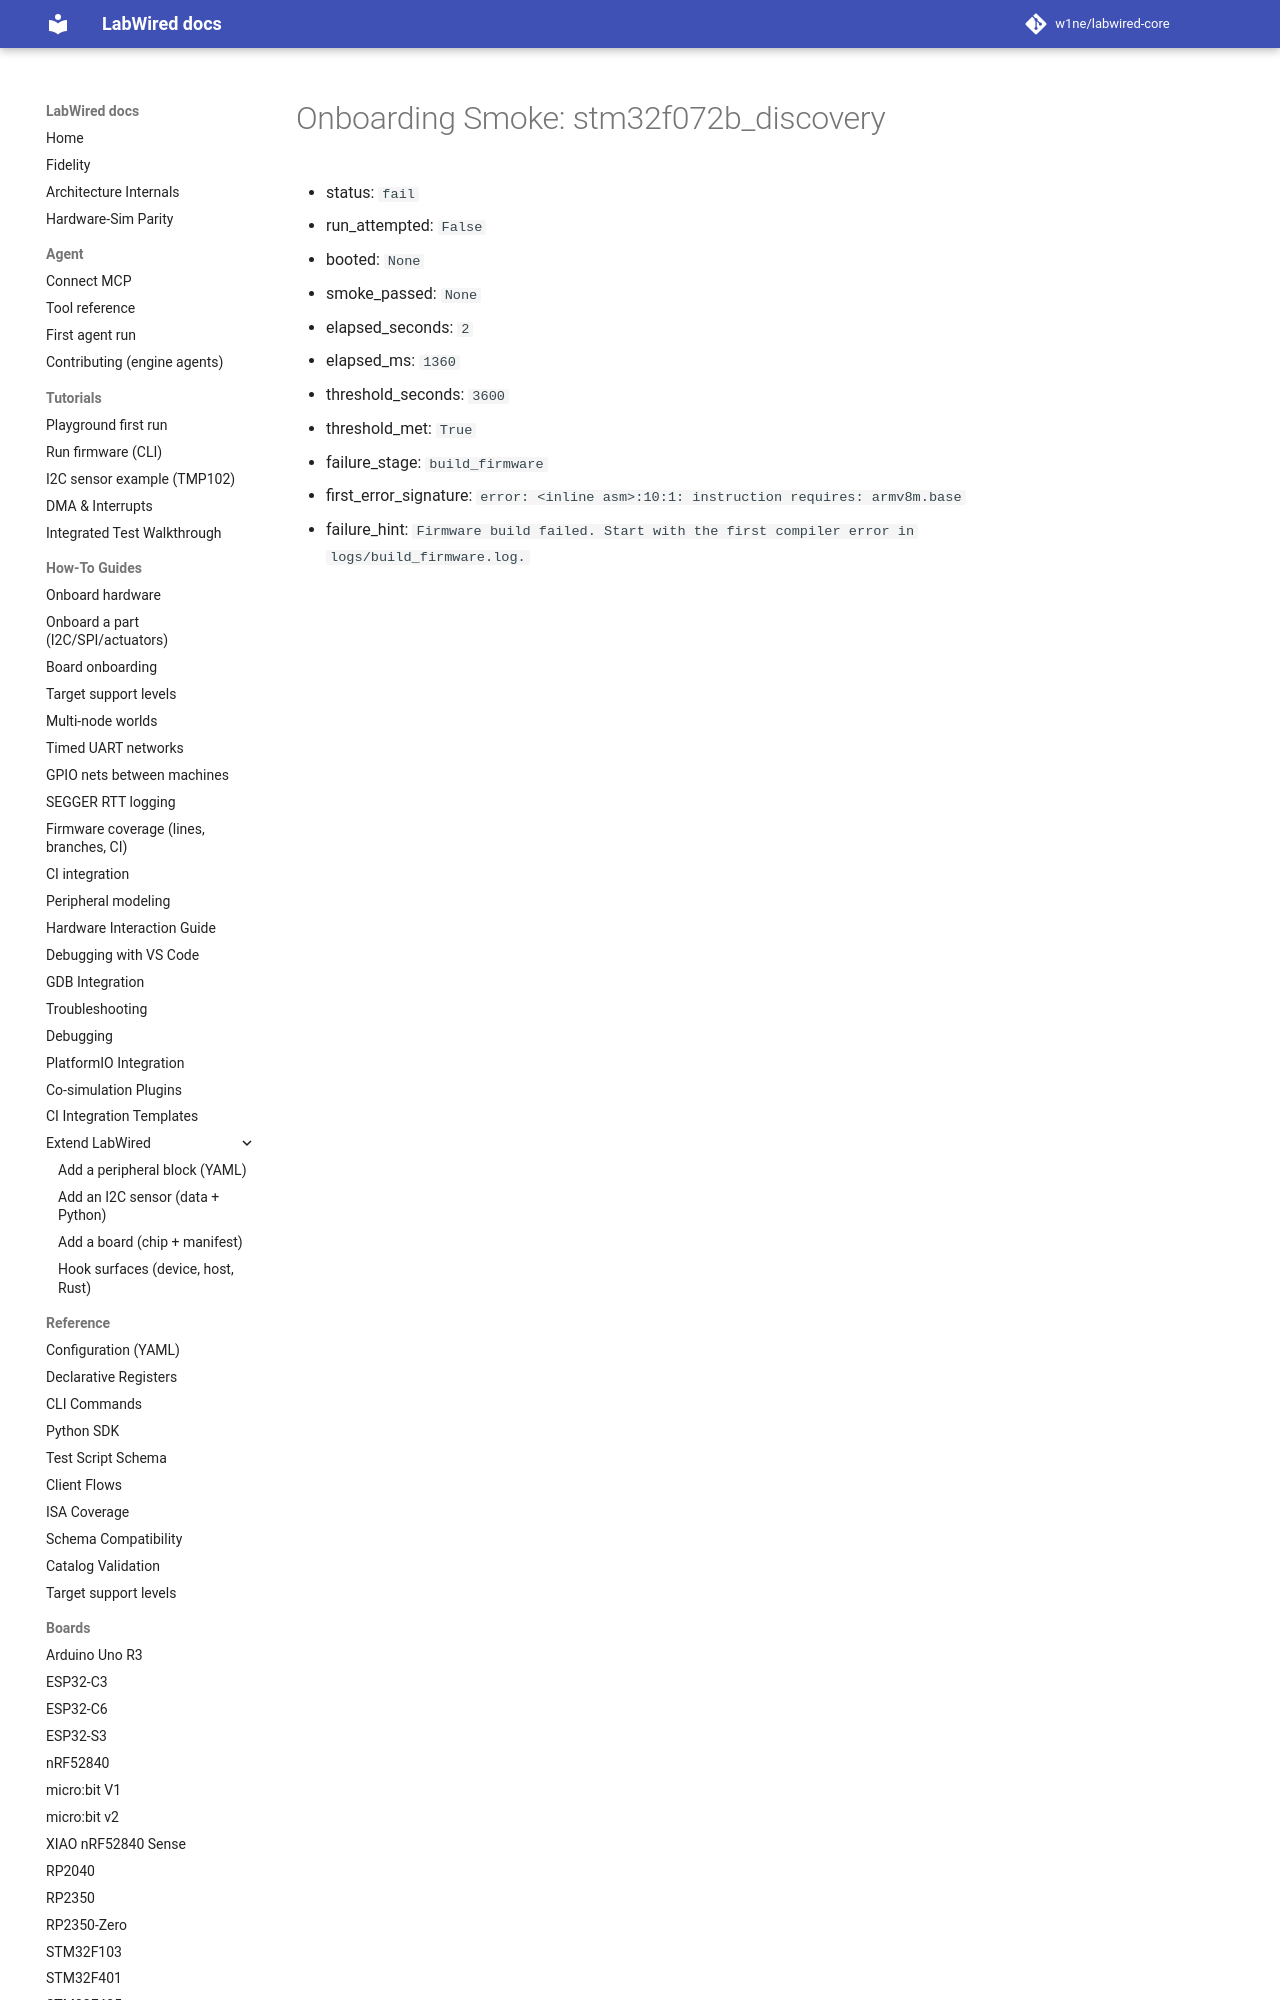

repository: w1ne/labwired-core · page: coverage/renode-onboarding/attempt-history/stm32f072b_discovery/2026-11-10-movw-armv8m-build-failure/onboarding-summary/index.html · generator: mkdocs

# Onboarding Smoke: stm32f072b_discovery

- status: `fail`
- run_attempted: `False`
- booted: `None`
- smoke_passed: `None`
- elapsed_seconds: `2`
- elapsed_ms: `1360`
- threshold_seconds: `3600`
- th
